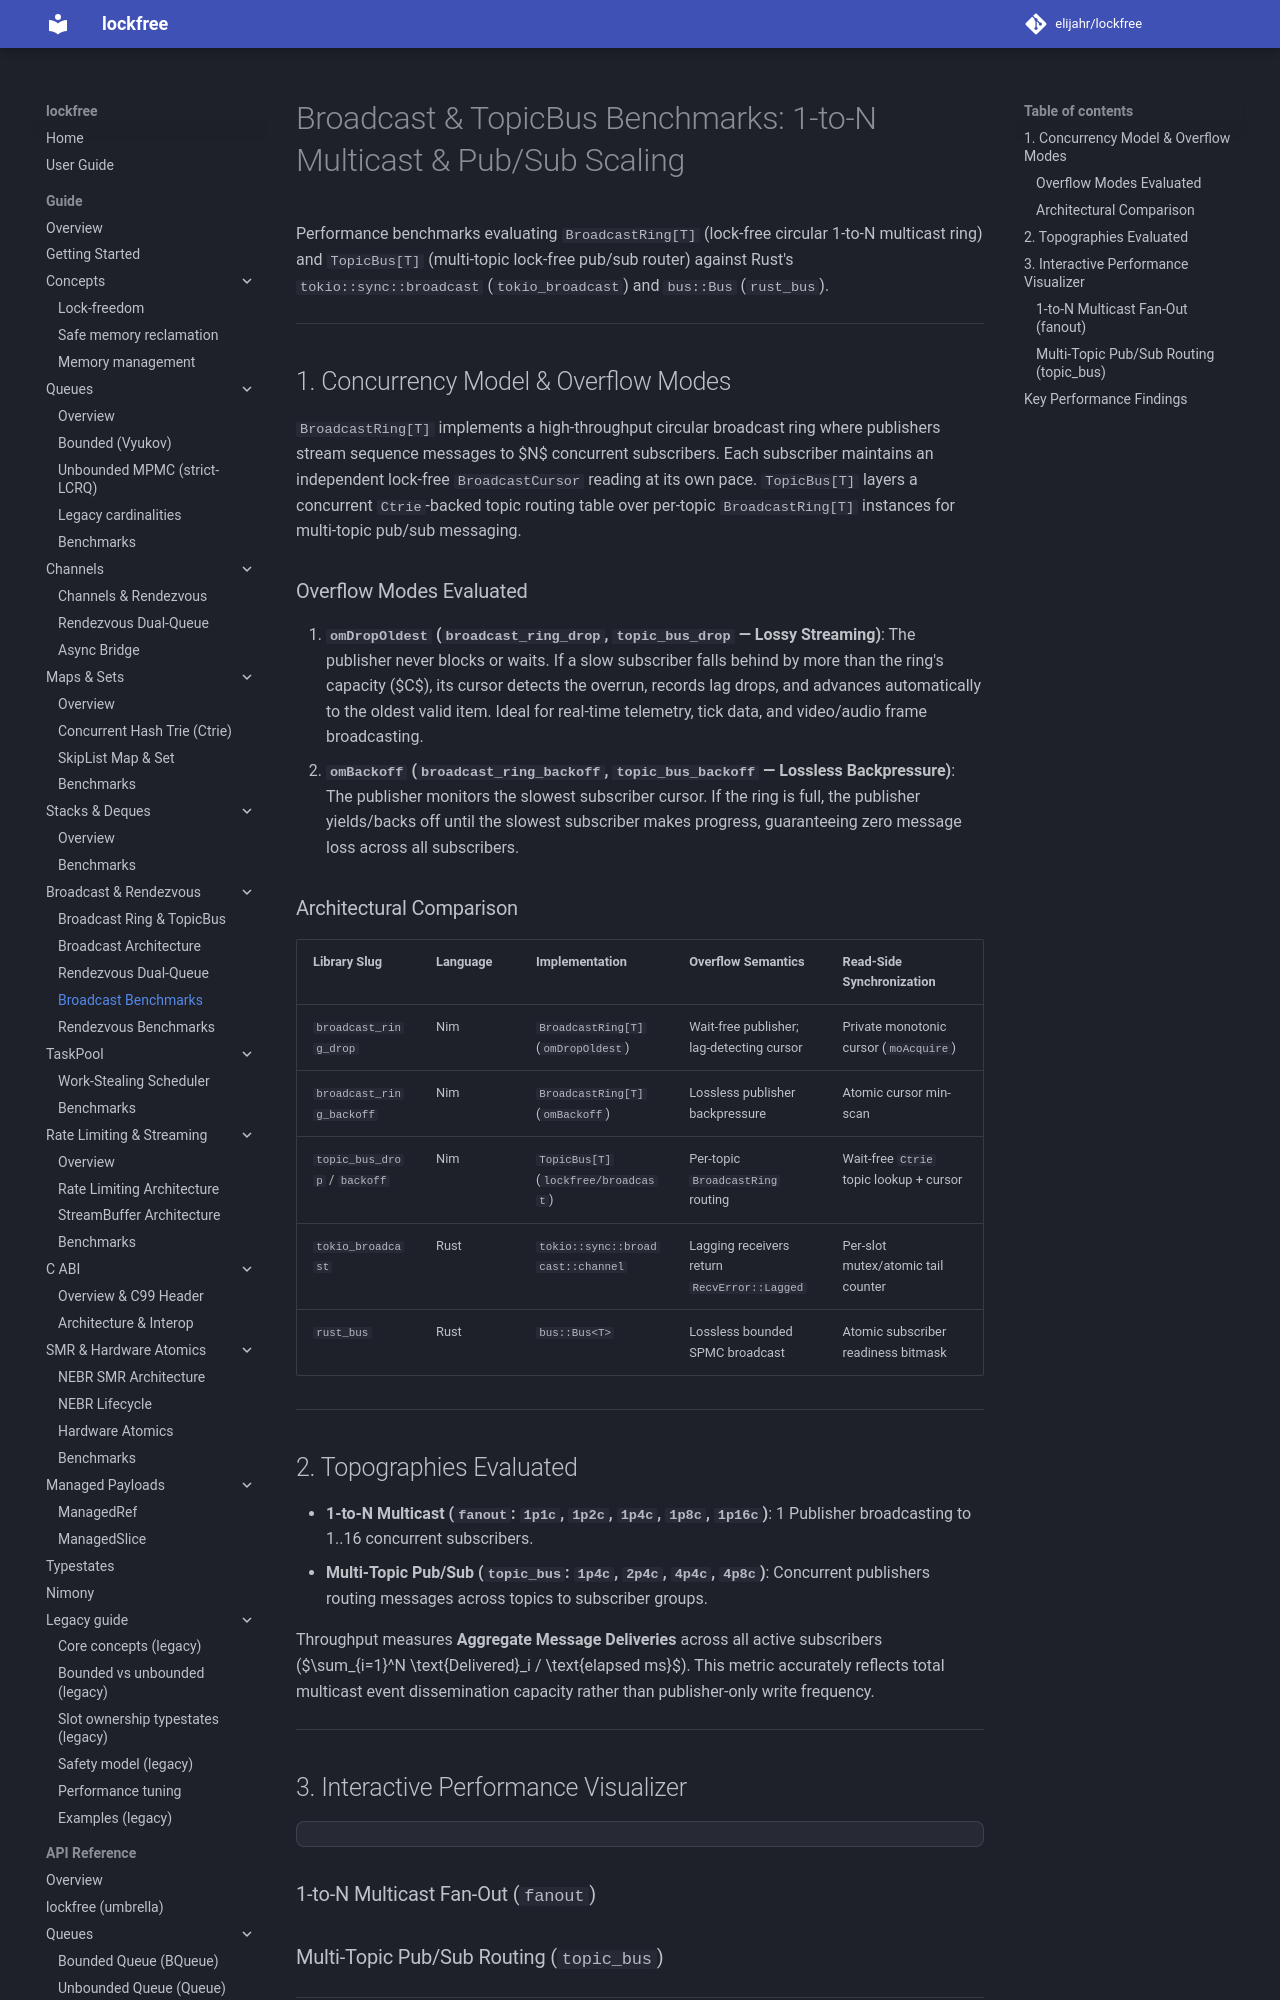

repository: elijahr/lockfree · page: 0.3.0/guide/broadcast/benchmarks/index.html · generator: mkdocs

# Broadcast & TopicBus Benchmarks: 1-to-N Multicast & Pub/Sub Scaling

Performance benchmarks evaluating `BroadcastRing[T]` (lock-free circular 1-to-N multicast ring) and `TopicBus[T]` (multi-topic lock-free pub/sub router) against Rust's `tokio::sync::broadcast` (`tokio_broadcast`) and `bus::Bus` (`rust_bus`).

---

## 1. Concurrency Model & Overflow Modes

`BroadcastRing[T]` implements a high-throughput circular broadcast ring where publishers stream sequence messages to $N$ concurrent subscribers. Each subscriber maintains an independent lock-free `BroadcastCursor` reading at its own pace. `TopicBus[T]` layers a concurrent `Ctrie`-backed topic routing table over per-topic `BroadcastRing[T]` instances for multi-topic pub/sub messaging.

### Overflow Modes Evaluated

1. **`omDropOldest` (`broadcast_ring_drop`, `topic_bus_drop` — Lossy Streaming)**:
   The publisher never blocks or waits. If a slow subscriber falls behind by more than the ring's capacity ($C$), its cursor detects the overrun, records lag drops, and advances automatically to the oldest valid item. Ideal for real-time telemetry, tick data, and video/audio frame broadcasting.
2. **`omBackoff` (`broadcast_ring_backoff`, `topic_bus_backoff` — Lossless Backpressure)**:
   The publisher monitors the slowest subscriber cursor. If the ring is full, the publisher yields/backs off until the slowest subscriber makes progress, guaranteeing zero message loss across all subscribers.

### Architectural Comparison

| Library Slug | Language | Implementation | Overflow Semantics | Read-Side Synchronization |
| :--- | :--- | :--- | :--- | :--- |
| `broadcast_ring_drop` | Nim | `BroadcastRing[T]` (`omDropOldest`) | Wait-free publisher; lag-detecting cursor | Private monotonic cursor (`moAcquire`) |
| `broadcast_ring_backoff` | Nim | `BroadcastRing[T]` (`omBackoff`) | Lossless publisher backpressure | Atomic cursor min-scan |
| `topic_bus_drop` / `backoff` | Nim | `TopicBus[T]` (`lockfree/broadcast`) | Per-topic `BroadcastRing` routing | Wait-free `Ctrie` topic lookup + cursor |
| `tokio_broadcast` | Rust | `tokio::sync::broadcast::channel` | Lagging receivers return `RecvError::Lagged` | Per-slot mutex/atomic tail counter |
| `rust_bus` | Rust | `bus::Bus<T>` | Lossless bounded SPMC broadcast | Atomic subscriber readiness bitmask |

---
